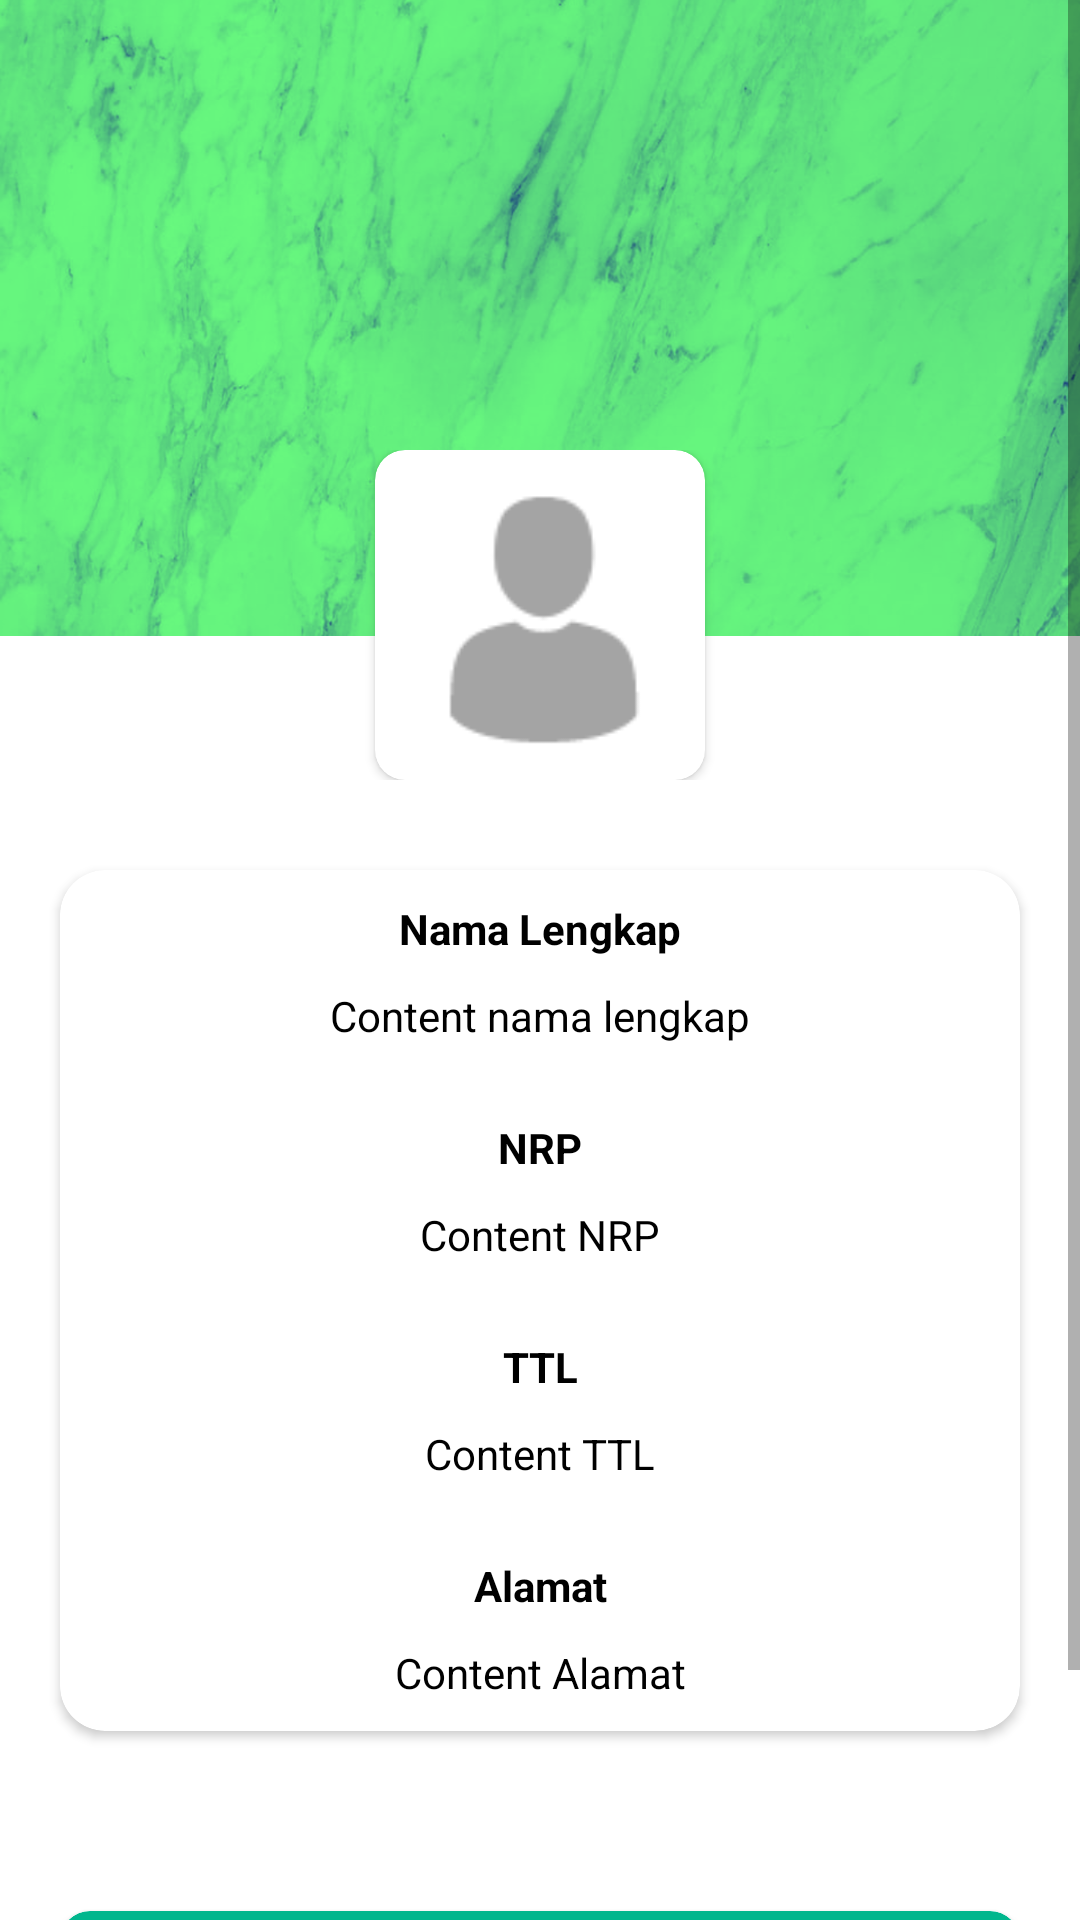

Reconstruct the res/layout file that produces this screen, plus the resources it refers to.
<!-- AndroidManifest.xml: application theme AppTheme -->
<!-- res/layout/fragment_profile.xml -->
<?xml version="1.0" encoding="utf-8"?>
<RelativeLayout xmlns:android="http://schemas.android.com/apk/res/android"
    xmlns:app="http://schemas.android.com/apk/res-auto"
    xmlns:tools="http://schemas.android.com/tools"
    android:layout_width="match_parent"
    android:layout_height="match_parent"
    tools:context=".MainActivity">

    <ScrollView
        android:layout_width="match_parent"
        android:layout_height="match_parent">

        <RelativeLayout
            android:layout_width="match_parent"
            android:layout_height="match_parent"
            android:background="@drawable/backgroundhistory">

            <RelativeLayout
                android:id="@+id/profile_layout"
                android:layout_width="320dp"
                android:layout_height="wrap_content"
                android:gravity="center"
                android:layout_centerHorizontal="true"
                android:layout_marginTop="150dp">

                <android.support.v7.widget.CardView
                    android:id="@+id/cvProfile"
                    android:layout_width="110dp"
                    android:layout_height="110dp"
                    android:background="@drawable/buttonshaperadiusprofile"
                    app:cardCornerRadius="10dp"
                    android:elevation="10dp">

                    <ImageView
                        android:id="@+id/imgProfilePicture"
                        android:layout_width="match_parent"
                        android:layout_height="match_parent"
                        android:scaleType="centerCrop"
                        android:src="@drawable/buttonprofile"
                        />

                </android.support.v7.widget.CardView>












            </RelativeLayout>

            <android.support.v7.widget.CardView
                android:id="@+id/cardDataProfile"
                android:layout_width="320dp"
                android:layout_height="wrap_content"
                android:layout_marginTop="30dp"
                android:layout_centerHorizontal="true"
                android:layout_below="@id/profile_layout"
                app:cardCornerRadius="15dp"
                android:elevation="10dp">

                <RelativeLayout
                    android:layout_width="match_parent"
                    android:layout_height="match_parent"
                    android:gravity="center_horizontal"
                    android:padding="5dp">

                    <TextView
                        android:id="@+id/headerNamaLengkap"
                        android:layout_width="match_parent"
                        android:layout_height="wrap_content"
                        android:text="Nama Lengkap"
                        android:textSize="14sp"
                        android:textStyle="bold"
                        android:textColor="#000000"
                        android:padding="5dp"
                        android:textAlignment="center"/>

                    <TextView
                        android:id="@+id/txtNamaLengkap"
                        android:layout_width="match_parent"
                        android:layout_height="wrap_content"
                        android:layout_below="@id/headerNamaLengkap"
                        android:text="Content nama lengkap"
                        android:textSize="14sp"
                        android:textColor="#000000"
                        android:padding="5dp"
                        android:textAlignment="center"/>

                    <TextView
                        android:id="@+id/headerNRP"
                        android:layout_width="match_parent"
                        android:layout_height="wrap_content"
                        android:layout_below="@id/txtNamaLengkap"
                        android:layout_marginTop="15dp"
                        android:text="NRP"
                        android:textSize="14sp"
                        android:textStyle="bold"
                        android:textColor="#000000"
                        android:padding="5dp"
                        android:textAlignment="center"/>

                    <TextView
                        android:id="@+id/txtNRP"
                        android:layout_width="match_parent"
                        android:layout_height="wrap_content"
                        android:layout_below="@id/headerNRP"
                        android:text="Content NRP"
                        android:textSize="14sp"
                        android:textColor="#000000"
                        android:padding="5dp"
                        android:textAlignment="center"/>

                    <TextView
                        android:id="@+id/headerTglLahir"
                        android:layout_width="match_parent"
                        android:layout_height="wrap_content"
                        android:layout_below="@id/txtNRP"
                        android:layout_marginTop="15dp"
                        android:text="TTL"
                        android:textSize="14sp"
                        android:textStyle="bold"
                        android:textColor="#000000"
                        android:padding="5dp"
                        android:textAlignment="center"/>

                    <TextView
                        android:id="@+id/txtTglLahir"
                        android:layout_width="match_parent"
                        android:layout_height="wrap_content"
                        android:layout_below="@id/headerTglLahir"
                        android:text="Content TTL"
                        android:textSize="14sp"
                        android:textColor="#000000"
                        android:padding="5dp"
                        android:textAlignment="center"/>

                    <TextView
                        android:id="@+id/headerAlamat"
                        android:layout_width="match_parent"
                        android:layout_height="wrap_content"
                        android:layout_below="@id/txtTglLahir"
                        android:layout_marginTop="15dp"
                        android:text="Alamat"
                        android:textSize="14sp"
                        android:textStyle="bold"
                        android:textColor="#000000"
                        android:padding="5dp"
                        android:textAlignment="center"/>

                    <TextView
                        android:id="@+id/txtAlamat"
                        android:layout_width="match_parent"
                        android:layout_height="wrap_content"
                        android:layout_below="@id/headerAlamat"
                        android:text="Content Alamat"
                        android:textSize="14sp"
                        android:textColor="#000000"
                        android:padding="5dp"
                        android:textAlignment="center"/>

                </RelativeLayout>

            </android.support.v7.widget.CardView>

            <android.support.v7.widget.CardView
                android:id="@+id/cardLogout"
                android:layout_width="320dp"
                android:layout_height="wrap_content"
                android:layout_marginTop="60dp"
                android:layout_centerHorizontal="true"
                android:layout_below="@id/cardDataProfile"
                app:cardBackgroundColor="#01b68d"
                app:cardCornerRadius="10dp"
                android:elevation="15dp">

                <RelativeLayout
                    android:layout_width="match_parent"
                    android:layout_height="match_parent"
                    android:padding="5dp"
                    android:layout_margin="15dp">

                    <TextView
                        android:id="@+id/txtLogout"
                        android:layout_width="match_parent"
                        android:layout_height="wrap_content"
                        android:layout_centerHorizontal="true"
                        android:textAlignment="center"
                        android:text="Logout"
                        android:textSize="14sp"
                        android:textStyle="bold"
                        android:textColor="#ffffff" />
                </RelativeLayout>

            </android.support.v7.widget.CardView>

        </RelativeLayout>

    </ScrollView>

</RelativeLayout>
<!-- resources referenced by this layout -->
<resources>
  <!-- drawable backgroundhistory: png bitmap (drawable-hdpi, 141700 bytes) -->
  <!-- drawable buttonprofile: png bitmap (drawable-hdpi, 873 bytes) -->
  <!-- drawable buttonshaperadiusdokumen (drawable) -->
  <?xml version="1.0" encoding="utf-8"?>
  <shape xmlns:android="http://schemas.android.com/apk/res/android" android:shape="rectangle" >
      <corners
          android:radius="15dp"
          />
      <solid
          android:color="#33FFFFFF"
          />
      <stroke
          android:width="1.5dp"
          android:color="#FFFFFF"
          />
  </shape>
  <!-- drawable buttonshaperadiusprofile (drawable) -->
  <?xml version="1.0" encoding="utf-8"?>
  <shape xmlns:android="http://schemas.android.com/apk/res/android" android:shape="rectangle" >
      <corners
          android:radius="15dp"
          />
      <solid
          android:color="#10000000"
          />
      <stroke
          android:width="5dp"
          android:color="#FFFFFF"
          />
  </shape>
  <!-- drawable iconedit: png bitmap (drawable-hdpi, 357 bytes) -->
  <style name="AppTheme" parent="Theme.AppCompat.Light.NoActionBar">
          
          <item name="bottomSheetDialogTheme">
              @style/AppBottomSheetDialogTheme
          </item>
      </style>
  <style name="AppBottomSheetDialogTheme" parent="Theme.Design.Light.BottomSheetDialog">
          <item name="bottomSheetStyle">
              @style/AppModalStyle
          </item>
      </style>
  <style name="AppModalStyle" parent="Widget.Design.BottomSheet.Modal">
          <item name="android:background">
              @drawable/rounded_dialog
          </item>
      </style>
  <!-- drawable rounded_dialog (drawable) -->
  <?xml version="1.0" encoding="utf-8"?>
  <layer-list
      xmlns:android="http://schemas.android.com/apk/res/android">
      
      <item>
          <shape>
              <padding
                  android:top="1dp" />
  
              <solid android:color="#00CCCCCC" />
  
              <corners android:topLeftRadius="10dp"
                  android:topRightRadius="10dp"/>
          </shape>
      </item>
      <item>
          <shape>
              <padding
                  android:top="1dp" />
  
              <solid android:color="#10CCCCCC" />
  
              <corners android:topLeftRadius="10dp"
                  android:topRightRadius="10dp"/>
          </shape>
      </item>
      <item>
          <shape>
              <padding
                  android:top="1dp" />
  
              <solid android:color="#20CCCCCC" />
  
              <corners android:topLeftRadius="10dp"
                  android:topRightRadius="10dp"/>
          </shape>
      </item>
  
      
      <item>
          <shape>
              <solid android:color="@android:color/white" />
  
              <corners android:topLeftRadius="10dp"
                  android:topRightRadius="10dp"/>
          </shape>
      </item>
  </layer-list>
</resources>
